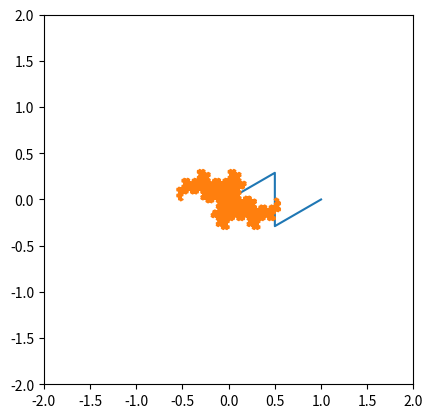

Python code for this plot:
import numpy as np
import matplotlib.pyplot as plt

def fractal_sierpinski(point_1, point_2):

    point_1_x = point_1[0]
    point_1_y = point_1[1]


    point_2_x = point_2[0]
    point_2_y = point_2[1]


    print(f"Point 1 | x: {point_1_x} | y: {point_1_y}")
    print(f"Point 2 | x: {point_2_x} | y: {point_2_y}")

    difference_vector = (point_2_x-point_1_x,point_2_y-point_1_y)
    mag_difference_vector = np.sqrt((difference_vector[0])**2 + (difference_vector[1])**2)

    angle_from_x = np.arctan2(difference_vector[1],difference_vector[0])

    print(f"Difference Vector: {difference_vector} | Magnitude: {mag_difference_vector} | Angle: {angle_from_x}")


    # Koch list
    fractal_point_1 = (0,0)
    fractal_point_2 = (1/3,0)
    fractal_point_3 = (0.5,(np.sqrt(3)/2)/3)
    fractal_point_4 = (2/3,0)
    fractal_point_5 = (1,0)

    point_list = [fractal_point_1,fractal_point_2,fractal_point_3,fractal_point_4,fractal_point_5]

    fractal_point_1 = (0,0)
    fractal_point_2 = (0.5, (0.5/(np.sqrt(3)/2))*0.5)
    fractal_point_3 = (0.5, -(0.5/(np.sqrt(3)/2))*0.5)
    fractal_point_4 = (1,0)

    point_list = [fractal_point_1,fractal_point_2,fractal_point_3,fractal_point_4]


    # Rotate point first

    rotation_matrix = np.matrix([[np.cos(angle_from_x), -np.sin(angle_from_x)],[np.sin(angle_from_x), np.cos(angle_from_x)]])
    rotated_point_list = []

    for point in point_list:

        rotated_point_matrix_object = np.dot(rotation_matrix,[point[0],point[1]])
        rotated_list_matrix_list = rotated_point_matrix_object.tolist()

        rotated_point = (rotated_list_matrix_list[0][0], rotated_list_matrix_list[0][1])
        rotated_point_list.append(rotated_point)

    # Scale

    scaled_point_list = []

    for point in rotated_point_list:
        scaled_point = (mag_difference_vector*point[0],mag_difference_vector*point[1])
        scaled_point_list.append(scaled_point)

    # Translate

    translate_point_list = []

    for point in scaled_point_list:

        translate_point = (point_1_x+point[0],point_1_y+point[1])
        translate_point_list.append(translate_point)

    return translate_point_list




first_point = (0,0)
second_point = (1,0)


point_list = fractal_sierpinski(first_point,second_point)

x_list = []
y_list = []

for point in point_list:
    x_list.append(point[0])
    y_list.append(point[1])




plt.plot(x_list,y_list)
plt.show()



iteration = 7

third_point = (2,0)

working_points = [first_point, second_point,third_point]

count = 0

pair_working_points = []

while count < len(working_points)-1:
    pair = [working_points[count], working_points[count+1]]
    pair_working_points.append(pair)
    count += 1

print(pair_working_points)

iteration_max = 7

iteration_count = 0



working_points = [first_point, second_point]

working_points = [(-0.5,0),(0.5,0),(0,np.sqrt(3)/2),(-0.5,0)]

working_points = [(-0.5,0),(0.5,0)]

points_processed = 0

while iteration_count < iteration_max:
    iteration_count += 1

    count = 0

    pair_working_points = []

    while count < len(working_points) - 1:



        pair = [working_points[count], working_points[count + 1]]

        print(f"Iteration: {iteration_count} | Pair: {pair}")

        pair_working_points.append(pair)
        count += 1

    working_points = []

    for pair in pair_working_points:

        points_processed += 1

        translated_work_point = fractal_sierpinski(pair[0],pair[1])

        print(f"Generated Point: {translated_work_point}")

        for entry in translated_work_point:
            working_points.append(entry)


    trimmed_working_point = []

    count = 0

    while count < len(working_points)-1:
        if working_points[count] != working_points[count+1]:
            trimmed_working_point.append(working_points[count])
        count += 1

    trimmed_working_point.append(working_points[-1])

    print(f"Iteration Output List: {trimmed_working_point}")

    working_points = trimmed_working_point


x_list = []
y_list = []

for point in working_points:
    x_list.append(point[0])
    y_list.append(point[1])

plt.xlim(-2, 2)
plt.ylim(-2, 2)

plt.gca().set_aspect('equal', adjustable='box')

plt.plot(x_list,y_list)
plt.show()

print(points_processed)